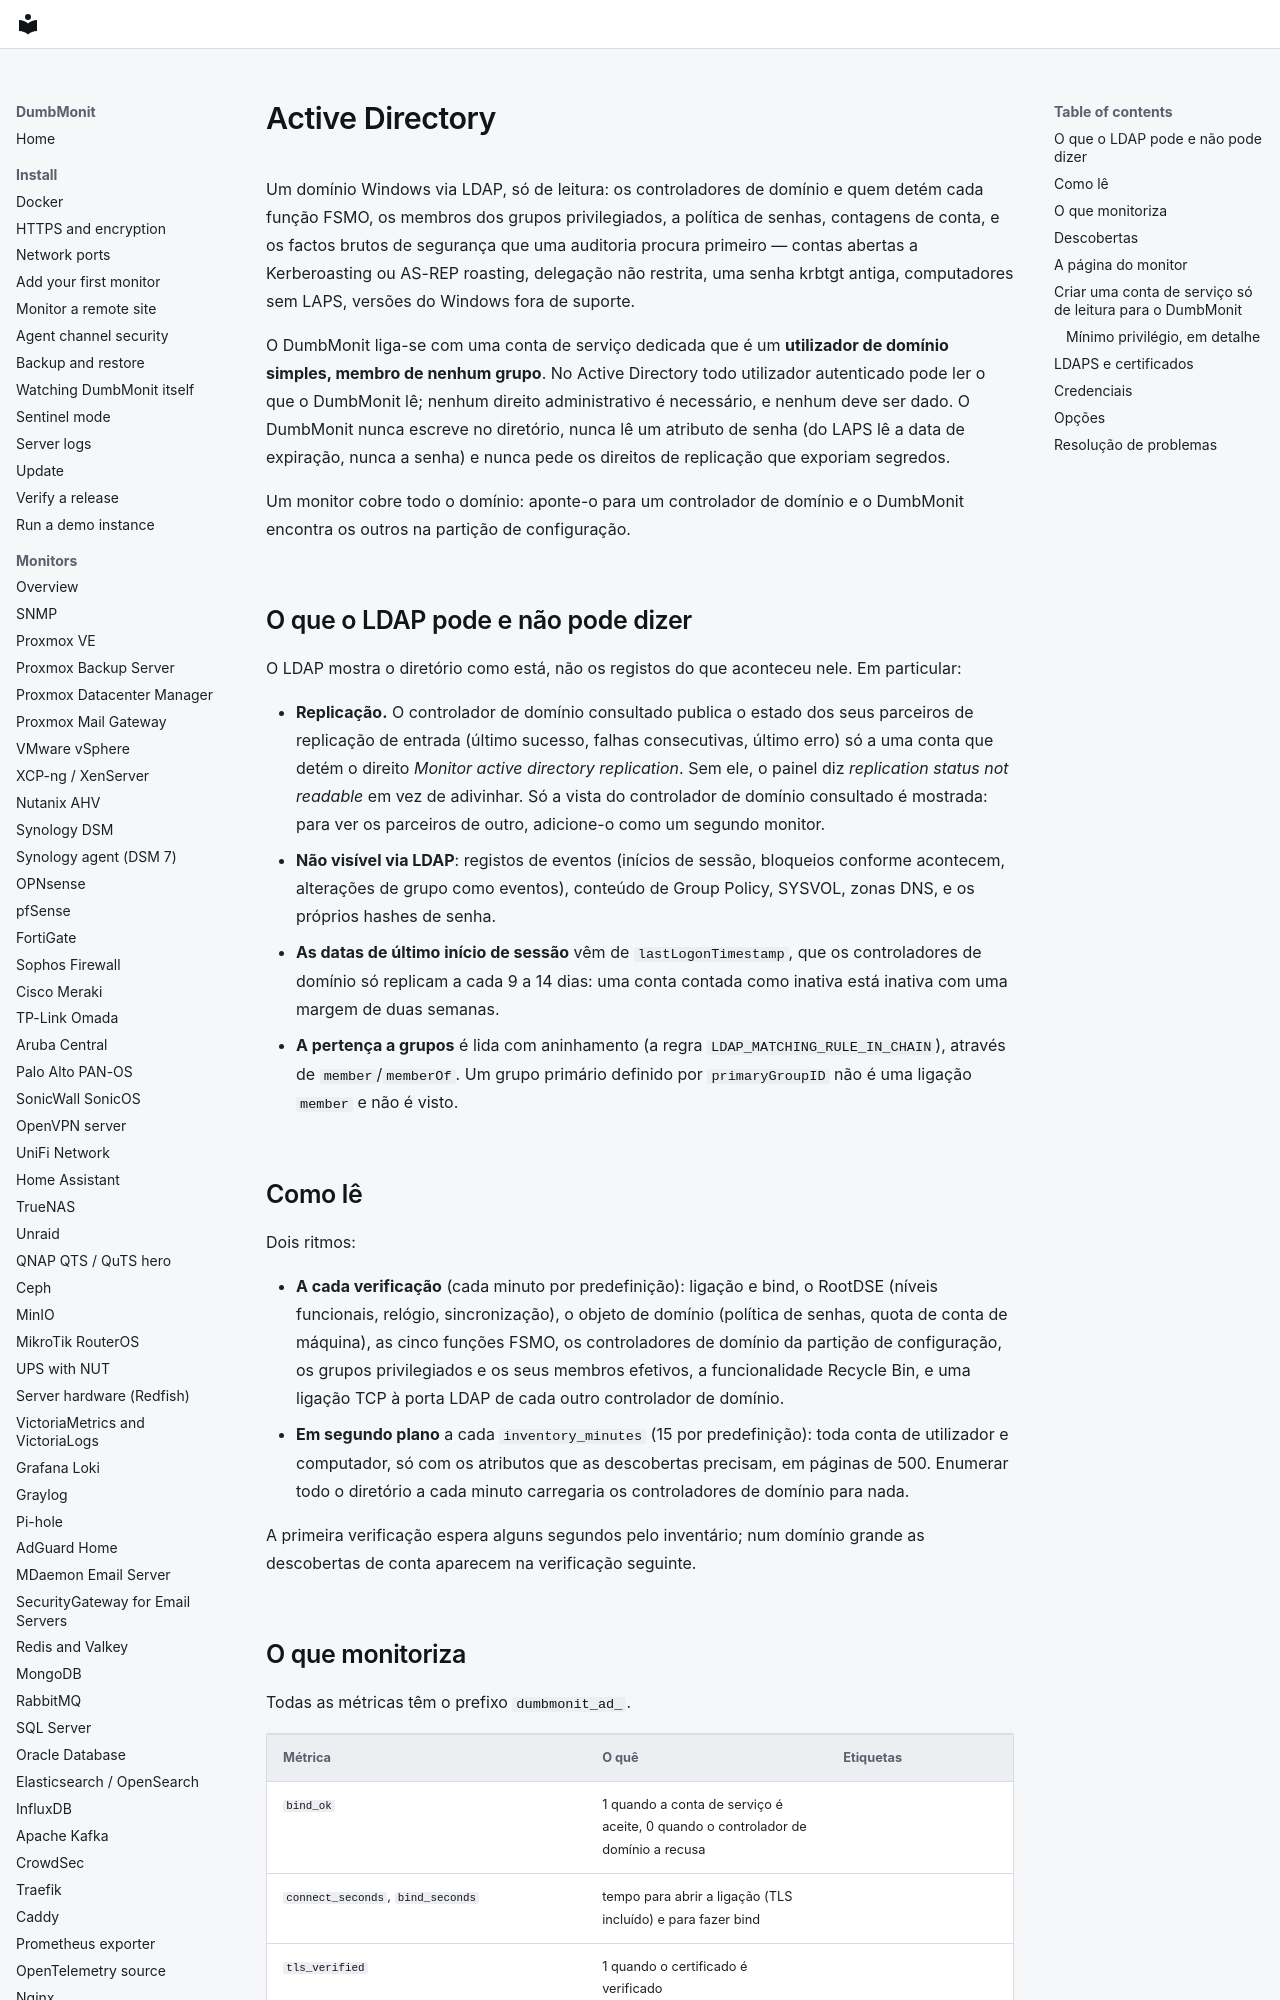

repository: laupernoe/dumbmonit · page: devices/activedirectory.pt/index.html · generator: mkdocs

# Active Directory {#active-directory}

Um domínio Windows via LDAP, só de leitura: os controladores de
domínio e quem detém cada função FSMO, os membros dos grupos
privilegiados, a política de senhas, contagens de conta, e os factos
brutos de segurança que uma auditoria procura primeiro — contas
abertas a Kerberoasting ou AS-REP roasting, delegação não restrita,
uma senha krbtgt antiga, computadores sem LAPS, versões do Windows
fora de suporte.

O DumbMonit liga-se com uma conta de serviço dedicada que é um
**utilizador de domínio simples, membro de nenhum grupo**. No Active
Directory todo utilizador autenticado pode ler o que o DumbMonit lê;
nenhum direito administrativo é necessário, e nenhum deve ser dado. O
DumbMonit nunca escreve no diretório, nunca lê um atributo de senha
(do LAPS lê a data de expiração, nunca a senha) e nunca pede os
direitos de replicação que exporiam segredos.

Um monitor cobre todo o domínio: aponte-o para um controlador de
domínio e o DumbMonit encontra os outros na partição de configuração.

## O que o LDAP pode e não pode dizer {#what-ldap-can-and-cannot-tell}

O LDAP mostra o diretório como está, não os registos do que aconteceu
nele. Em particular:

- **Replicação.** O controlador de domínio consultado publica o
  estado dos seus parceiros de replicação de entrada (último sucesso,
  falhas consecutivas, último erro) só a uma conta que detém o
  direito *Monitor active directory replication*. Sem ele, o painel
  diz *replication status not readable* em vez de adivinhar. Só a
  vista do controlador de domínio consultado é mostrada: para ver os
  parceiros de outro, adicione-o como um segundo monitor.
- **Não visível via LDAP**: registos de eventos (inícios de sessão,
  bloqueios conforme acontecem, alterações de grupo como eventos),
  conteúdo de Group Policy, SYSVOL, zonas DNS, e os próprios hashes de
  senha.
- **As datas de último início de sessão** vêm de
  `lastLogonTimestamp`, que os controladores de domínio só replicam a
  cada 9 a 14 dias: uma conta contada como inativa está inativa com
  uma margem de duas semanas.
- **A pertença a grupos** é lida com aninhamento (a regra
  `LDAP_MATCHING_RULE_IN_CHAIN`), através de `member`/`memberOf`. Um
  grupo primário definido por `primaryGroupID` não é uma ligação
  `member` e não é visto.

## Como lê {#how-it-reads}

Dois ritmos:

- **A cada verificação** (cada minuto por predefinição): ligação e
  bind, o RootDSE (níveis funcionais, relógio, sincronização), o
  objeto de domínio (política de senhas, quota de conta de máquina),
  as cinco funções FSMO, os controladores de domínio da partição de
  configuração, os grupos privilegiados e os seus membros efetivos, a
  funcionalidade Recycle Bin, e uma ligação TCP à porta LDAP de cada
  outro controlador de domínio.
- **Em segundo plano** a cada `inventory_minutes` (15 por
  predefinição): toda conta de utilizador e computador, só com os
  atributos que as descobertas precisam, em páginas de 500.
  Enumerar todo o diretório a cada minuto carregaria os controladores
  de domínio para nada.

A primeira verificação espera alguns segundos pelo inventário; num
domínio grande as descobertas de conta aparecem na verificação
seguinte.
